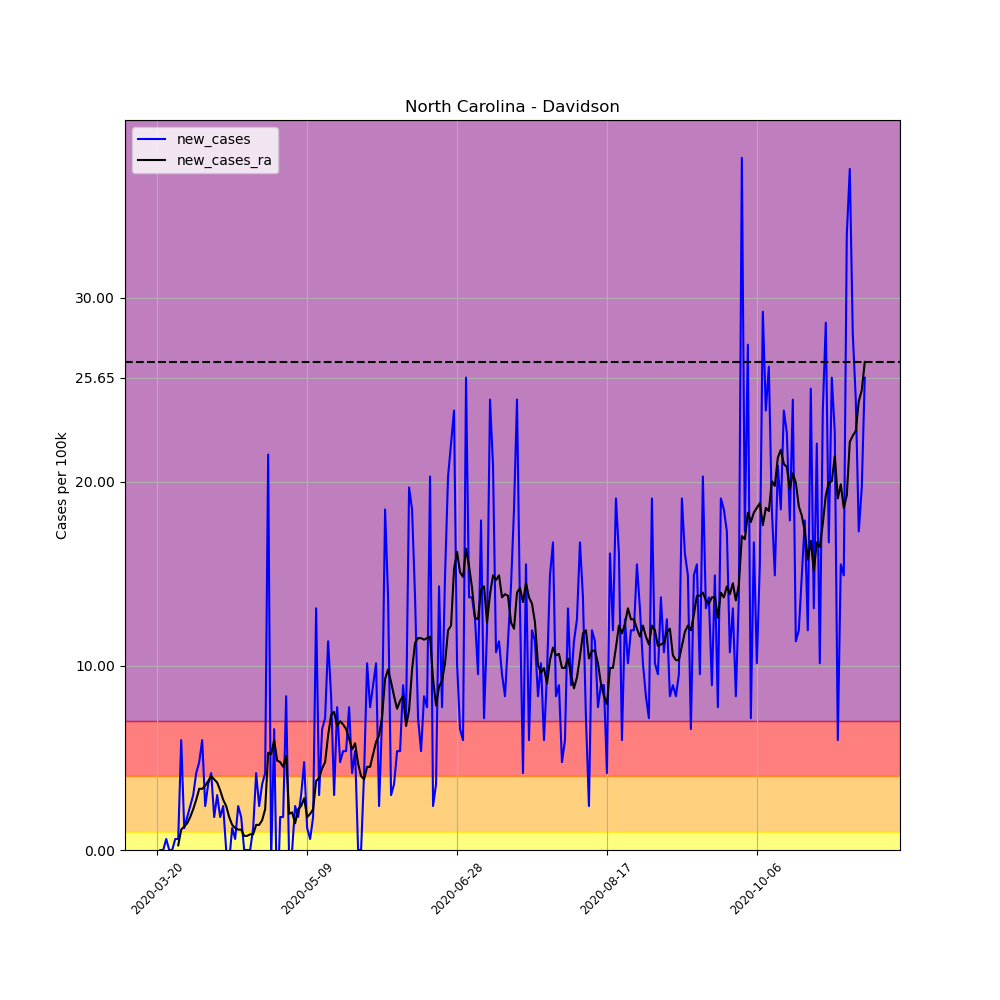

The data file committed next to this chart (first rows):
, date, county, state, fips, cases, deaths, COUNTY, STNAME, CTYNAME, POPESTIMATE2019, per_100k, per_100k_ra, new_cases, new_cases_ra
202976, 2020-03-20, Davidson, North Carolina, 37057, 1, 0, 57, North Carolina, Davidson, 167609, 0.5966, , , 
202977, 2020-03-21, Davidson, North Carolina, 37057, 1, 0, 57, North Carolina, Davidson, 167609, 0.5966, , 0.0, 
202978, 2020-03-22, Davidson, North Carolina, 37057, 1, 0, 57, North Carolina, Davidson, 167609, 0.5966, , 0.0, 
202979, 2020-03-23, Davidson, North Carolina, 37057, 2, 0, 57, North Carolina, Davidson, 167609, 1.193, , 0.5966, 
202980, 2020-03-24, Davidson, North Carolina, 37057, 2, 0, 57, North Carolina, Davidson, 167609, 1.193, , 0.0, 
202981, 2020-03-25, Davidson, North Carolina, 37057, 2, 0, 57, North Carolina, Davidson, 167609, 1.193, , 0.0, 
202982, 2020-03-26, Davidson, North Carolina, 37057, 3, 0, 57, North Carolina, Davidson, 167609, 1.79, 1.023, 0.5966, 
202983, 2020-03-27, Davidson, North Carolina, 37057, 4, 0, 57, North Carolina, Davidson, 167609, 2.387, 1.278, 0.5966, 0.2557
202984, 2020-03-28, Davidson, North Carolina, 37057, 14, 0, 57, North Carolina, Davidson, 167609, 8.353, 2.387, 5.966, 1.108
202985, 2020-03-29, Davidson, North Carolina, 37057, 16, 0, 57, North Carolina, Davidson, 167609, 9.546, 3.665, 1.193, 1.278
202986, 2020-03-30, Davidson, North Carolina, 37057, 19, 0, 57, North Carolina, Davidson, 167609, 11.34, 5.114, 1.79, 1.449
202987, 2020-03-31, Davidson, North Carolina, 37057, 23, 0, 57, North Carolina, Davidson, 167609, 13.72, 6.904, 2.387, 1.79
202988, 2020-04-01, Davidson, North Carolina, 37057, 28, 0, 57, North Carolina, Davidson, 167609, 16.71, 9.12, 2.983, 2.216
202989, 2020-04-02, Davidson, North Carolina, 37057, 35, 0, 57, North Carolina, Davidson, 167609, 20.88, 11.85, 4.176, 2.727
202990, 2020-04-03, Davidson, North Carolina, 37057, 43, 0, 57, North Carolina, Davidson, 167609, 25.65, 15.17, 4.773, 3.324
202991, 2020-04-04, Davidson, North Carolina, 37057, 53, 0, 57, North Carolina, Davidson, 167609, 31.62, 18.5, 5.966, 3.324
202992, 2020-04-05, Davidson, North Carolina, 37057, 57, 0, 57, North Carolina, Davidson, 167609, 34.01, 21.99, 2.387, 3.495
202993, 2020-04-06, Davidson, North Carolina, 37057, 63, 0, 57, North Carolina, Davidson, 167609, 37.59, 25.74, 3.58, 3.75
202994, 2020-04-07, Davidson, North Carolina, 37057, 70, 1, 57, North Carolina, Davidson, 167609, 41.76, 29.75, 4.176, 4.006
202995, 2020-04-08, Davidson, North Carolina, 37057, 73, 1, 57, North Carolina, Davidson, 167609, 43.55, 33.58, 1.79, 3.835
202996, 2020-04-09, Davidson, North Carolina, 37057, 78, 2, 57, North Carolina, Davidson, 167609, 46.54, 37.25, 2.983, 3.665
202997, 2020-04-10, Davidson, North Carolina, 37057, 81, 2, 57, North Carolina, Davidson, 167609, 48.33, 40.49, 1.79, 3.239
202998, 2020-04-11, Davidson, North Carolina, 37057, 85, 2, 57, North Carolina, Davidson, 167609, 50.71, 43.21, 2.387, 2.727
202999, 2020-04-12, Davidson, North Carolina, 37057, 85, 2, 57, North Carolina, Davidson, 167609, 50.71, 45.6, 0.0, 2.387
203000, 2020-04-13, Davidson, North Carolina, 37057, 84, 2, 57, North Carolina, Davidson, 167609, 50.12, 47.39, -0.5966, 1.79
203001, 2020-04-14, Davidson, North Carolina, 37057, 86, 2, 57, North Carolina, Davidson, 167609, 51.31, 48.75, 1.193, 1.364
203002, 2020-04-15, Davidson, North Carolina, 37057, 87, 2, 57, North Carolina, Davidson, 167609, 51.91, 49.95, 0.5966, 1.193
203003, 2020-04-16, Davidson, North Carolina, 37057, 91, 2, 57, North Carolina, Davidson, 167609, 54.29, 51.05, 2.387, 1.108
203004, 2020-04-17, Davidson, North Carolina, 37057, 94, 2, 57, North Carolina, Davidson, 167609, 56.08, 52.16, 1.79, 1.108
203005, 2020-04-18, Davidson, North Carolina, 37057, 94, 2, 57, North Carolina, Davidson, 167609, 56.08, 52.93, 0.0, 0.7671
203006, 2020-04-19, Davidson, North Carolina, 37057, 94, 2, 57, North Carolina, Davidson, 167609, 56.08, 53.7, 0.0, 0.7671
203007, 2020-04-20, Davidson, North Carolina, 37057, 94, 2, 57, North Carolina, Davidson, 167609, 56.08, 54.55, 0.0, 0.8523
203008, 2020-04-21, Davidson, North Carolina, 37057, 96, 2, 57, North Carolina, Davidson, 167609, 57.28, 55.4, 1.193, 0.8523
203009, 2020-04-22, Davidson, North Carolina, 37057, 103, 2, 57, North Carolina, Davidson, 167609, 61.45, 56.76, 4.176, 1.364
203010, 2020-04-23, Davidson, North Carolina, 37057, 107, 2, 57, North Carolina, Davidson, 167609, 63.84, 58.13, 2.387, 1.364
203011, 2020-04-24, Davidson, North Carolina, 37057, 113, 2, 57, North Carolina, Davidson, 167609, 67.42, 59.75, 3.58, 1.619
203012, 2020-04-25, Davidson, North Carolina, 37057, 120, 4, 57, North Carolina, Davidson, 167609, 71.6, 61.96, 4.176, 2.216
203013, 2020-04-26, Davidson, North Carolina, 37057, 156, 4, 57, North Carolina, Davidson, 167609, 93.07, 67.25, 21.48, 5.284
203014, 2020-04-27, Davidson, North Carolina, 37057, 155, 4, 57, North Carolina, Davidson, 167609, 92.48, 72.45, -0.5966, 5.199
203015, 2020-04-28, Davidson, North Carolina, 37057, 166, 5, 57, North Carolina, Davidson, 167609, 99.04, 78.41, 6.563, 5.966
203016, 2020-04-29, Davidson, North Carolina, 37057, 160, 7, 57, North Carolina, Davidson, 167609, 95.46, 83.27, -3.58, 4.858
203017, 2020-04-30, Davidson, North Carolina, 37057, 163, 7, 57, North Carolina, Davidson, 167609, 97.25, 88.05, 1.79, 4.773
203018, 2020-05-01, Davidson, North Carolina, 37057, 166, 8, 57, North Carolina, Davidson, 167609, 99.04, 92.56, 1.79, 4.517
203019, 2020-05-02, Davidson, North Carolina, 37057, 180, 8, 57, North Carolina, Davidson, 167609, 107.4, 97.68, 8.353, 5.114
203020, 2020-05-03, Davidson, North Carolina, 37057, 179, 8, 57, North Carolina, Davidson, 167609, 106.8, 99.64, -0.5966, 1.96
203021, 2020-05-04, Davidson, North Carolina, 37057, 179, 10, 57, North Carolina, Davidson, 167609, 106.8, 101.7, 0.0, 2.046
203022, 2020-05-05, Davidson, North Carolina, 37057, 183, 10, 57, North Carolina, Davidson, 167609, 109.2, 103.1, 2.387, 1.449
203023, 2020-05-06, Davidson, North Carolina, 37057, 186, 10, 57, North Carolina, Davidson, 167609, 111, 105.3, 1.79, 2.216
203024, 2020-05-07, Davidson, North Carolina, 37057, 191, 10, 57, North Carolina, Davidson, 167609, 114, 107.7, 2.983, 2.387
203025, 2020-05-08, Davidson, North Carolina, 37057, 199, 10, 57, North Carolina, Davidson, 167609, 118.7, 110.5, 4.773, 2.813
203026, 2020-05-09, Davidson, North Carolina, 37057, 201, 10, 57, North Carolina, Davidson, 167609, 119.9, 112.3, 1.193, 1.79
203027, 2020-05-10, Davidson, North Carolina, 37057, 202, 10, 57, North Carolina, Davidson, 167609, 120.5, 114.3, 0.5966, 1.96
203028, 2020-05-11, Davidson, North Carolina, 37057, 205, 10, 57, North Carolina, Davidson, 167609, 122.3, 116.5, 1.79, 2.216
203029, 2020-05-12, Davidson, North Carolina, 37057, 227, 10, 57, North Carolina, Davidson, 167609, 135.4, 120.3, 13.13, 3.75
203030, 2020-05-13, Davidson, North Carolina, 37057, 232, 10, 57, North Carolina, Davidson, 167609, 138.4, 124.2, 2.983, 3.921
203031, 2020-05-14, Davidson, North Carolina, 37057, 243, 10, 57, North Carolina, Davidson, 167609, 145, 128.6, 6.563, 4.432
203032, 2020-05-15, Davidson, North Carolina, 37057, 255, 10, 57, North Carolina, Davidson, 167609, 152.1, 133.4, 7.16, 4.773
203033, 2020-05-16, Davidson, North Carolina, 37057, 274, 10, 57, North Carolina, Davidson, 167609, 163.5, 139.6, 11.34, 6.222
203034, 2020-05-17, Davidson, North Carolina, 37057, 288, 10, 57, North Carolina, Davidson, 167609, 171.8, 146.9, 8.353, 7.33
203035, 2020-05-18, Davidson, North Carolina, 37057, 293, 10, 57, North Carolina, Davidson, 167609, 174.8, 154.4, 2.983, 7.5
... 177 more rows
